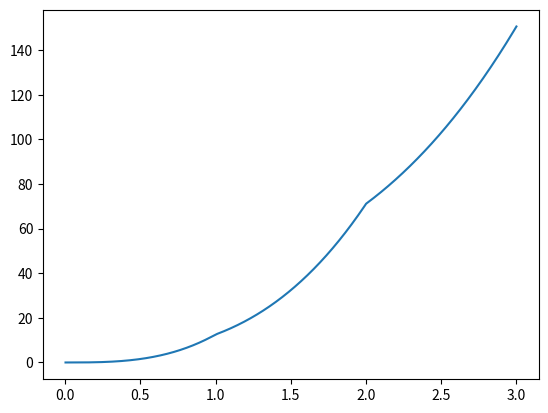
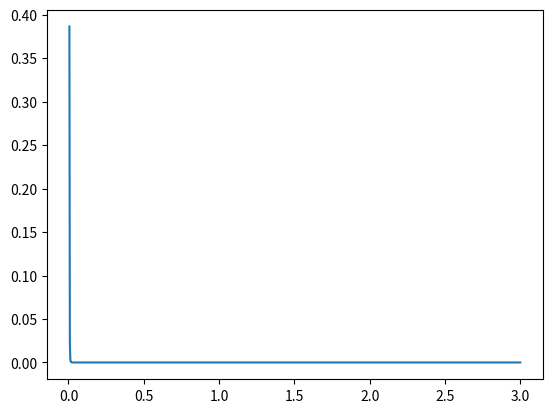

Generate these figures, in order, with matplotlib:
"""
Develop a multiple layered homogenous density structure that uses average densities
from the composition you. Calculate your own internal pressure and gravity profiles.
Check if your model fit with the observed: Mass, Radius and Moment of Inertia. Selected
the least known parameter from literature (layer thickness or composition) and study the
sensitivity of that parameter with respect to Mass and Moment of Inertia. Make 3 models
that fit the observations (min/mean/max)
"""

import numpy as np
import matplotlib.pyplot as plt

def dM(r, rho):
    return 4 * np.pi * rho * r ** 2

def Euler(M_0, r_0, dr, rho, dM):
    r = r_0 + dr
    M = M_0 + dr * dM(r_0, rho)
    return r, M

def rho(rho_layers, t_layers, r):
    idx = np.where(r <= r_layers(t_layers))[0][0]
    return rho_layers[idx]

def r_layers(t_layers):
    r_layers = np.zeros_like(t_layers)
    for i in range(t_layers.shape[0]):
        r_layers[i] = t_layers[i] + r_layers[i-1]
    return r_layers

def mass(t_layers, rho_layers, n):
    r_0 = 0
    M_0 = 0
    R = np.sum(t_layers)
    dr = R / n
    mass_log = [M_0]
    r_log = []
    for r in np.arange(r_0, R, dr):
        r, M = Euler(mass_log[-1], r, dr, rho(rho_layers, t_layers, r), dM)
        r_log.append(r)
        mass_log.append(M)

    mass_log.pop(0)

    return r_log, mass_log

def gravity(M, r, n):
    G = 6.674e-11
    r_g = r.copy()
    r_g.pop(0)
    r_g = np.array(r_g)
    M_g = M.copy()
    M_g.pop(0)
    M_g = np.array(M_g)
    print(r[0:3], r_g[0:2], M[0:3], M_g[0:2])
    return G * M_g / (r_g)**2

if __name__ == '__main__':
    t_layers = np.array([1, 1, 1])
    rho_layers = np.array([3, 2, 1])
    n = 1e3
    r, M = mass(t_layers, rho_layers, n)
    g = gravity(r, M, n)
    plt.plot(r, M)
    plt.show()
    plt.plot(r[1:], g)
    plt.show()
